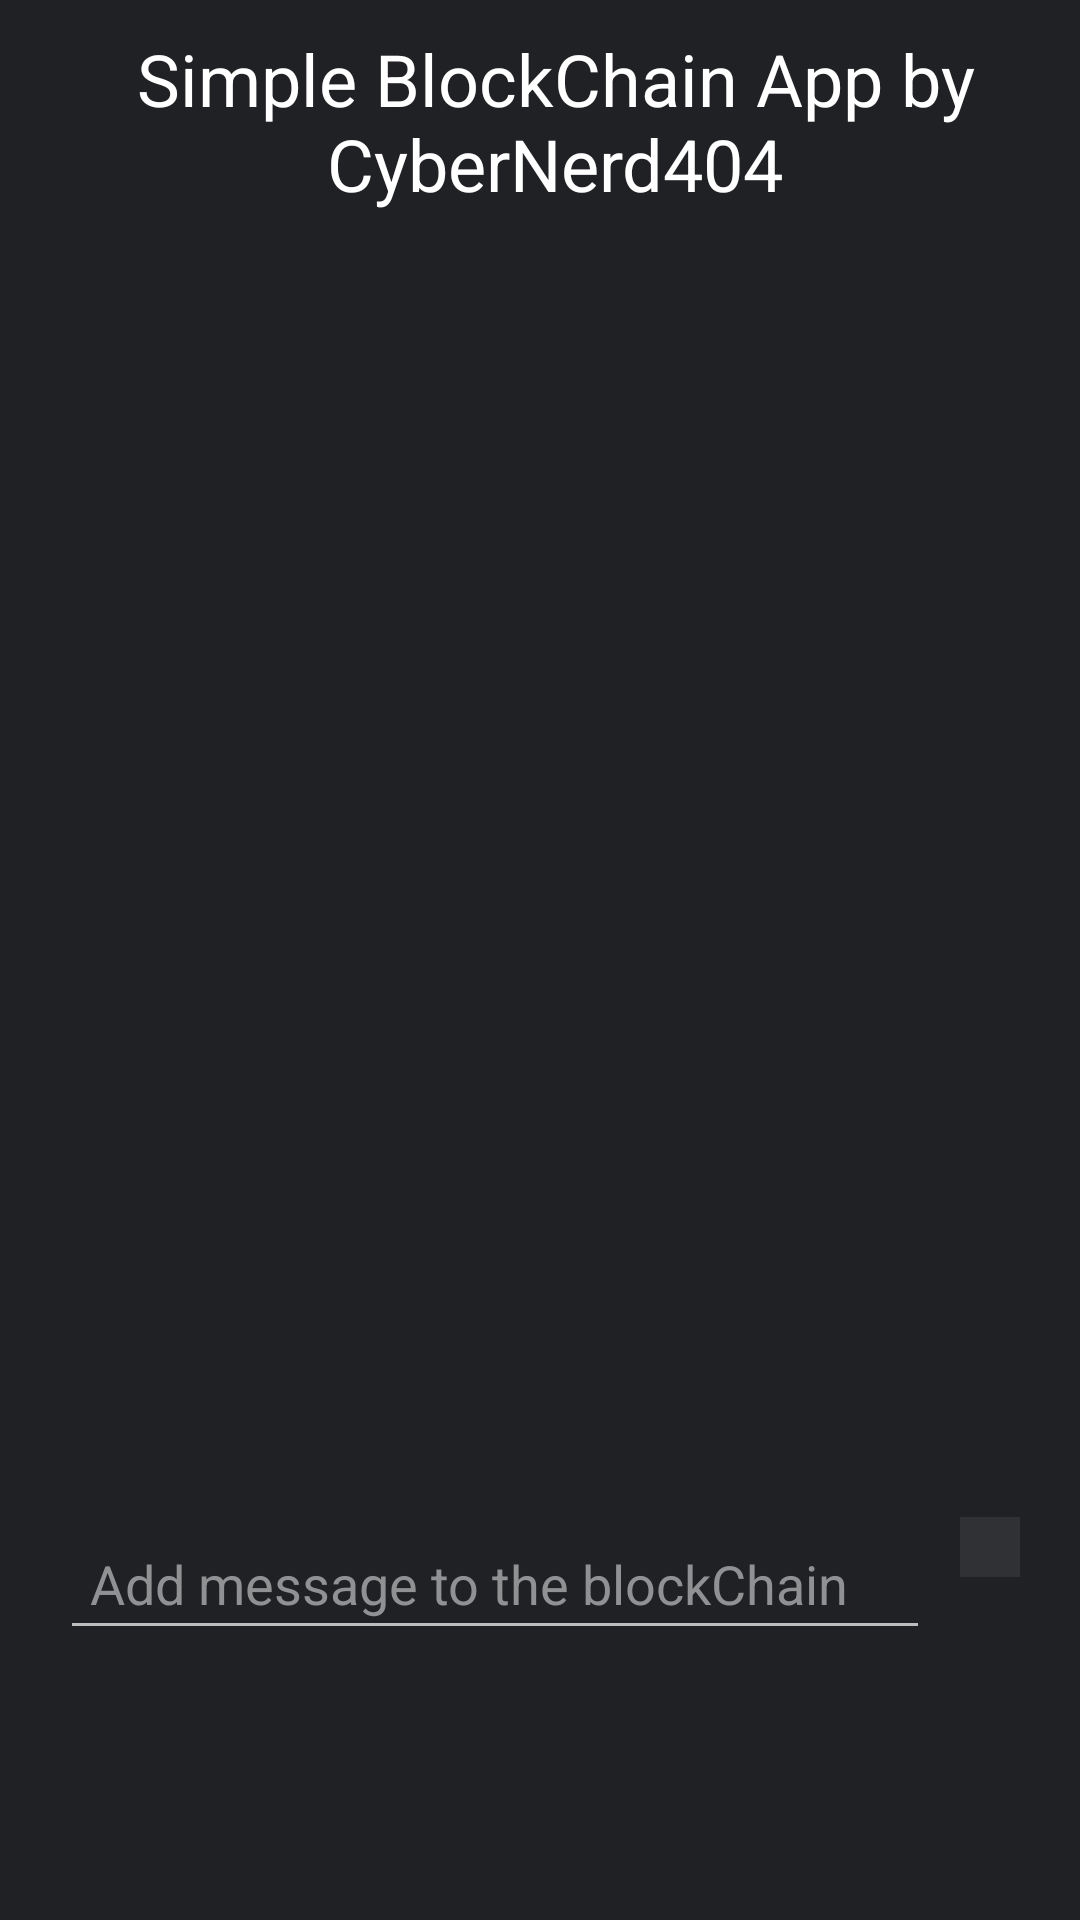

The Android layout XML behind this screen, and the referenced resources:
<!-- AndroidManifest.xml: application theme Theme.CryptoX -->
<!-- res/layout/fragment_blockchain.xml -->
<?xml version="1.0" encoding="utf-8"?>
<androidx.constraintlayout.widget.ConstraintLayout xmlns:android="http://schemas.android.com/apk/res/android"
    xmlns:app="http://schemas.android.com/apk/res-auto"
    xmlns:tools="http://schemas.android.com/tools"
    android:layout_width="match_parent"
    android:layout_height="match_parent"
    android:background="@drawable/gradient_color_background"
    tools:context=".view.exchange.BlockChainFragment">

    <TextView
        android:id="@+id/title_tv"
        android:layout_width="0dp"
        android:layout_height="wrap_content"
        android:layout_marginStart="26dp"
        android:layout_marginTop="10dp"
        android:layout_marginEnd="16dp"
        android:text="Simple BlockChain App by CyberNerd404"
        android:textAlignment="center"
        android:textSize="24sp"
        app:layout_constraintEnd_toEndOf="parent"
        app:layout_constraintStart_toStartOf="parent"
        app:layout_constraintTop_toTopOf="parent" />

    <androidx.recyclerview.widget.RecyclerView
        android:id="@+id/block_rv"
        android:layout_width="match_parent"
        android:layout_height="0dp"
        android:layout_marginStart="16dp"
        android:layout_marginTop="10dp"
        android:layout_marginEnd="16dp"
        android:visibility="gone"
        app:layout_constraintBottom_toTopOf="@id/add_button_layout"
        app:layout_constraintEnd_toEndOf="parent"
        app:layout_constraintRight_toRightOf="parent"
        app:layout_constraintTop_toBottomOf="@id/title_tv"
        tools:itemCount="3"
        tools:listitem="@layout/block_item_layout" />


    <androidx.constraintlayout.widget.ConstraintLayout
        android:id="@+id/add_button_layout"
        android:layout_width="match_parent"
        android:layout_height="wrap_content"
        android:layout_marginStart="10dp"
        android:layout_marginTop="10dp"
        android:layout_marginEnd="10dp"
        android:layout_marginBottom="80dp"
        android:background="@drawable/curve_corner_background"
        app:layout_constraintBottom_toBottomOf="parent"
        app:layout_constraintStart_toStartOf="parent">

        <EditText
            android:id="@+id/add_message_et"
            android:layout_width="0dp"
            android:layout_height="wrap_content"
            android:layout_margin="10dp"
            android:hint="Add message to the blockChain"
            android:padding="10dp"
            android:textColor="@color/black"
            android:textColorHint="@color/secondary_text_color"
            app:layout_constraintBottom_toBottomOf="parent"
            app:layout_constraintEnd_toStartOf="@id/add_iv"
            app:layout_constraintStart_toStartOf="parent"
            app:layout_constraintTop_toTopOf="parent" />

        <ImageView
            android:id="@+id/add_iv"
            android:layout_width="wrap_content"
            android:layout_height="wrap_content"
            android:layout_margin="10dp"
            android:background="@color/select"
            android:padding="10dp"
            android:src="@drawable/ic_baseline_send"
            app:layout_constraintEnd_toEndOf="parent"
            app:layout_constraintTop_toTopOf="parent" />


    </androidx.constraintlayout.widget.ConstraintLayout>


</androidx.constraintlayout.widget.ConstraintLayout>
<!-- res/layout/block_item_layout.xml (included above) -->
<?xml version="1.0" encoding="utf-8"?>
<androidx.constraintlayout.widget.ConstraintLayout xmlns:android="http://schemas.android.com/apk/res/android"
    xmlns:app="http://schemas.android.com/apk/res-auto"
    android:layout_width="match_parent"
    android:layout_height="wrap_content"
    android:layout_margin="10dp"
    android:background="@drawable/block_background">

    <TextView
        android:id="@+id/block_tv"
        android:layout_width="match_parent"
        android:layout_height="wrap_content"
        android:layout_margin="10dp"
        android:fontFamily="monospace"
        android:text="#Block"
        android:textColor="@color/black"
        android:textStyle="bold"
        app:layout_constraintStart_toStartOf="parent"
        app:layout_constraintTop_toTopOf="parent" />

    <TextView
        android:id="@+id/previous_hash_item_tv"
        android:layout_width="match_parent"
        android:layout_height="wrap_content"
        android:layout_margin="10dp"
        android:fontFamily="monospace"
        android:text="Previous Hash"
        android:textColor="@color/black"
        android:textStyle="bold"
        app:layout_constraintStart_toStartOf="parent"
        app:layout_constraintTop_toBottomOf="@id/block_tv" />

    <TextView
        android:id="@+id/previous_hash_value_item_tv"
        android:layout_width="match_parent"
        android:layout_height="wrap_content"
        android:layout_margin="10dp"
        android:background="@drawable/curve_corner_background"
        android:fontFamily="monospace"
        android:padding="4dp"
        android:text="adfasdfasdfa1324351@#$%!$ASDFasdfA"
        android:textAlignment="center"
        android:textColor="@color/black"
        app:layout_constraintStart_toStartOf="parent"
        app:layout_constraintTop_toBottomOf="@id/previous_hash_item_tv" />

    <TextView
        android:id="@+id/message_item_tv"
        android:layout_width="match_parent"
        android:layout_height="wrap_content"
        android:layout_margin="10dp"
        android:fontFamily="monospace"
        android:text="Message"
        android:textColor="@color/black"
        app:layout_constraintStart_toStartOf="parent"
        app:layout_constraintTop_toBottomOf="@+id/previous_hash_value_item_tv" />

    <TextView
        android:id="@+id/message_value_item_tv"
        android:layout_width="match_parent"
        android:layout_height="wrap_content"
        android:layout_margin="10dp"
        android:background="@drawable/curve_corner_background"
        android:fontFamily="monospace"
        android:padding="4dp"
        android:text="Hi, How are you ? I hope everythings fine"
        android:textColor="@color/black"
        app:layout_constraintStart_toStartOf="parent"
        app:layout_constraintTop_toBottomOf="@+id/message_item_tv" />

    <TextView
        android:id="@+id/time_stamp_item_tv"
        android:layout_width="match_parent"
        android:layout_height="wrap_content"
        android:layout_margin="10dp"
        android:fontFamily="monospace"
        android:text="Time Stamp"
        android:textColor="@color/black"
        app:layout_constraintStart_toStartOf="parent"
        app:layout_constraintTop_toBottomOf="@id/message_value_item_tv" />

    <TextView
        android:id="@+id/time_stamp_value_item_tv"
        android:layout_width="match_parent"
        android:layout_height="wrap_content"
        android:layout_margin="10dp"
        android:background="@drawable/curve_corner_background"
        android:fontFamily="monospace"
        android:padding="4dp"
        android:text="10:00 AM"
        android:textColor="@color/black"
        app:layout_constraintStart_toStartOf="parent"
        app:layout_constraintTop_toBottomOf="@id/time_stamp_item_tv" />

    <TextView
        android:id="@+id/hash_item_tv"
        android:layout_width="match_parent"
        android:layout_height="wrap_content"
        android:layout_margin="10dp"
        android:fontFamily="monospace"
        android:text="Hash"
        android:textColor="@color/black"
        android:textStyle="bold"
        app:layout_constraintStart_toStartOf="parent"
        app:layout_constraintTop_toBottomOf="@id/time_stamp_value_item_tv" />

    <TextView
        android:id="@+id/hash_value_item_tv"
        android:layout_width="match_parent"
        android:layout_height="wrap_content"
        android:layout_margin="10dp"
        android:layout_marginBottom="10dp"
        android:background="@drawable/curve_corner_background"
        android:fontFamily="monospace"
        android:padding="4dp"
        android:text="adfadf j[q5ru0345123451#$$%3refjha$#%"
        android:textAlignment="center"
        android:textColor="@color/black"
        app:layout_constraintBottom_toBottomOf="parent"
        app:layout_constraintStart_toStartOf="parent"
        app:layout_constraintTop_toBottomOf="@id/hash_item_tv" />


</androidx.constraintlayout.widget.ConstraintLayout>
<!-- resources referenced by this layout -->
<resources>
  <color name="black">#FF000000</color>
  <color name="secondary_text_color">#8F9193</color>
  <color name="select">#303134</color>
  <!-- drawable block_background (drawable) -->
  <?xml version="1.0" encoding="utf-8"?>
  <shape xmlns:android="http://schemas.android.com/apk/res/android" >
      <stroke
          android:width="5dp"
          android:color="@color/purple_200" />
  
      <solid android:color="#ffffff" />
  
      <padding
          android:left="1dp"
          android:right="1dp"
          android:bottom="1dp"
          android:top="1dp" />
  
      <corners android:radius="10dp" />
  </shape>
  <!-- drawable gradient_color_background (drawable) -->
  <?xml version="1.0" encoding="utf-8"?>
  <shape xmlns:android="http://schemas.android.com/apk/res/android">
      <gradient
          android:type="radial"
          android:gradientRadius="0dp"
          android:endColor="@color/background"
          android:startColor="@color/background" />
  </shape>
  <style name="Theme.CryptoX" parent="Theme.MaterialComponents.NoActionBar">
          
          <item name="colorPrimary">@color/purple_500</item>
          <item name="colorPrimaryVariant">@color/purple_700</item>
          <item name="colorOnPrimary">@color/white</item>
          
          <item name="colorSecondary">@color/teal_200</item>
          <item name="colorSecondaryVariant">@color/teal_700</item>
          <item name="colorOnSecondary">@color/black</item>
          
          <item name="android:statusBarColor" tools:targetApi="l">?attr/colorPrimaryVariant</item>
          
          <item name="android:textColor">@color/white</item>
      </style>
  <color name="purple_200">#202124</color>
  <color name="background">#202124</color>
  <color name="purple_500">#202124</color>
  <color name="purple_700">#202124</color>
  <color name="white">#FFFFFFFF</color>
  <color name="teal_200">#FF03DAC5</color>
  <color name="teal_700">#FF018786</color>
</resources>
